pico-8 play session: no input (idle), after a click and taps of 🅾, ❎, 🅾+❎, 🅾 in the second before t = 0

[t = 1 s] idle ~1s (no d-pad/buttons)
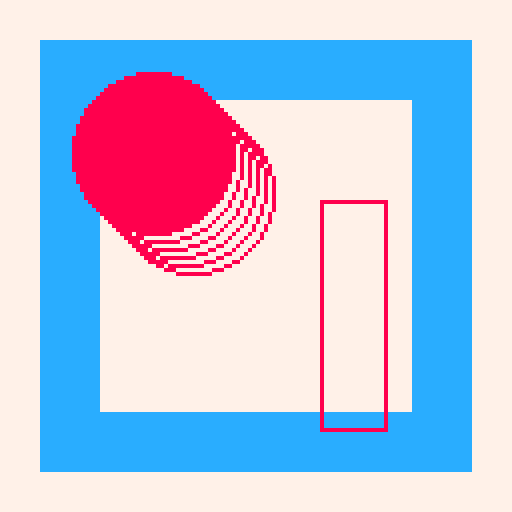

pico-8 cartridge
version 33
__lua__

function _draw()
	x=38			y=38

	cls(7)
	rectfill(10,10,117,117,12)
	rectfill(25,25,102,102,7)
	
	circfill(x,y,20,8)			
	circ(x+2,y+2,20,8)			
	circ(x+4,y+4,20,8)			
	circ(x+6,y+6,20,8)			
	circ(x+8,y+8,20,8)			
	circ(x+10,y+10,20,8)			
	
	rect(80,50,96,107,8)
	
end
__gfx__
00000000000000000000000000000000000000000000000000000000000000000000000000000000000000000000000000000000000000000000000000000000
00000000000000000000000000000000000000000000000000000000000000000000000000000000000000000000000000000000000000000000000000000000
00700700000000000000000000000000000000000000000000000000000000000000000000000000000000000000000000000000000000000000000000000000
00077000000000000000000000000000000000000000000000000000000000000000000000000000000000000000000000000000000000000000000000000000
00077000000000000000000000000000000000000000000000000000000000000000000000000000000000000000000000000000000000000000000000000000
00700700000000000000000000000000000000000000000000000000000000000000000000000000000000000000000000000000000000000000000000000000
